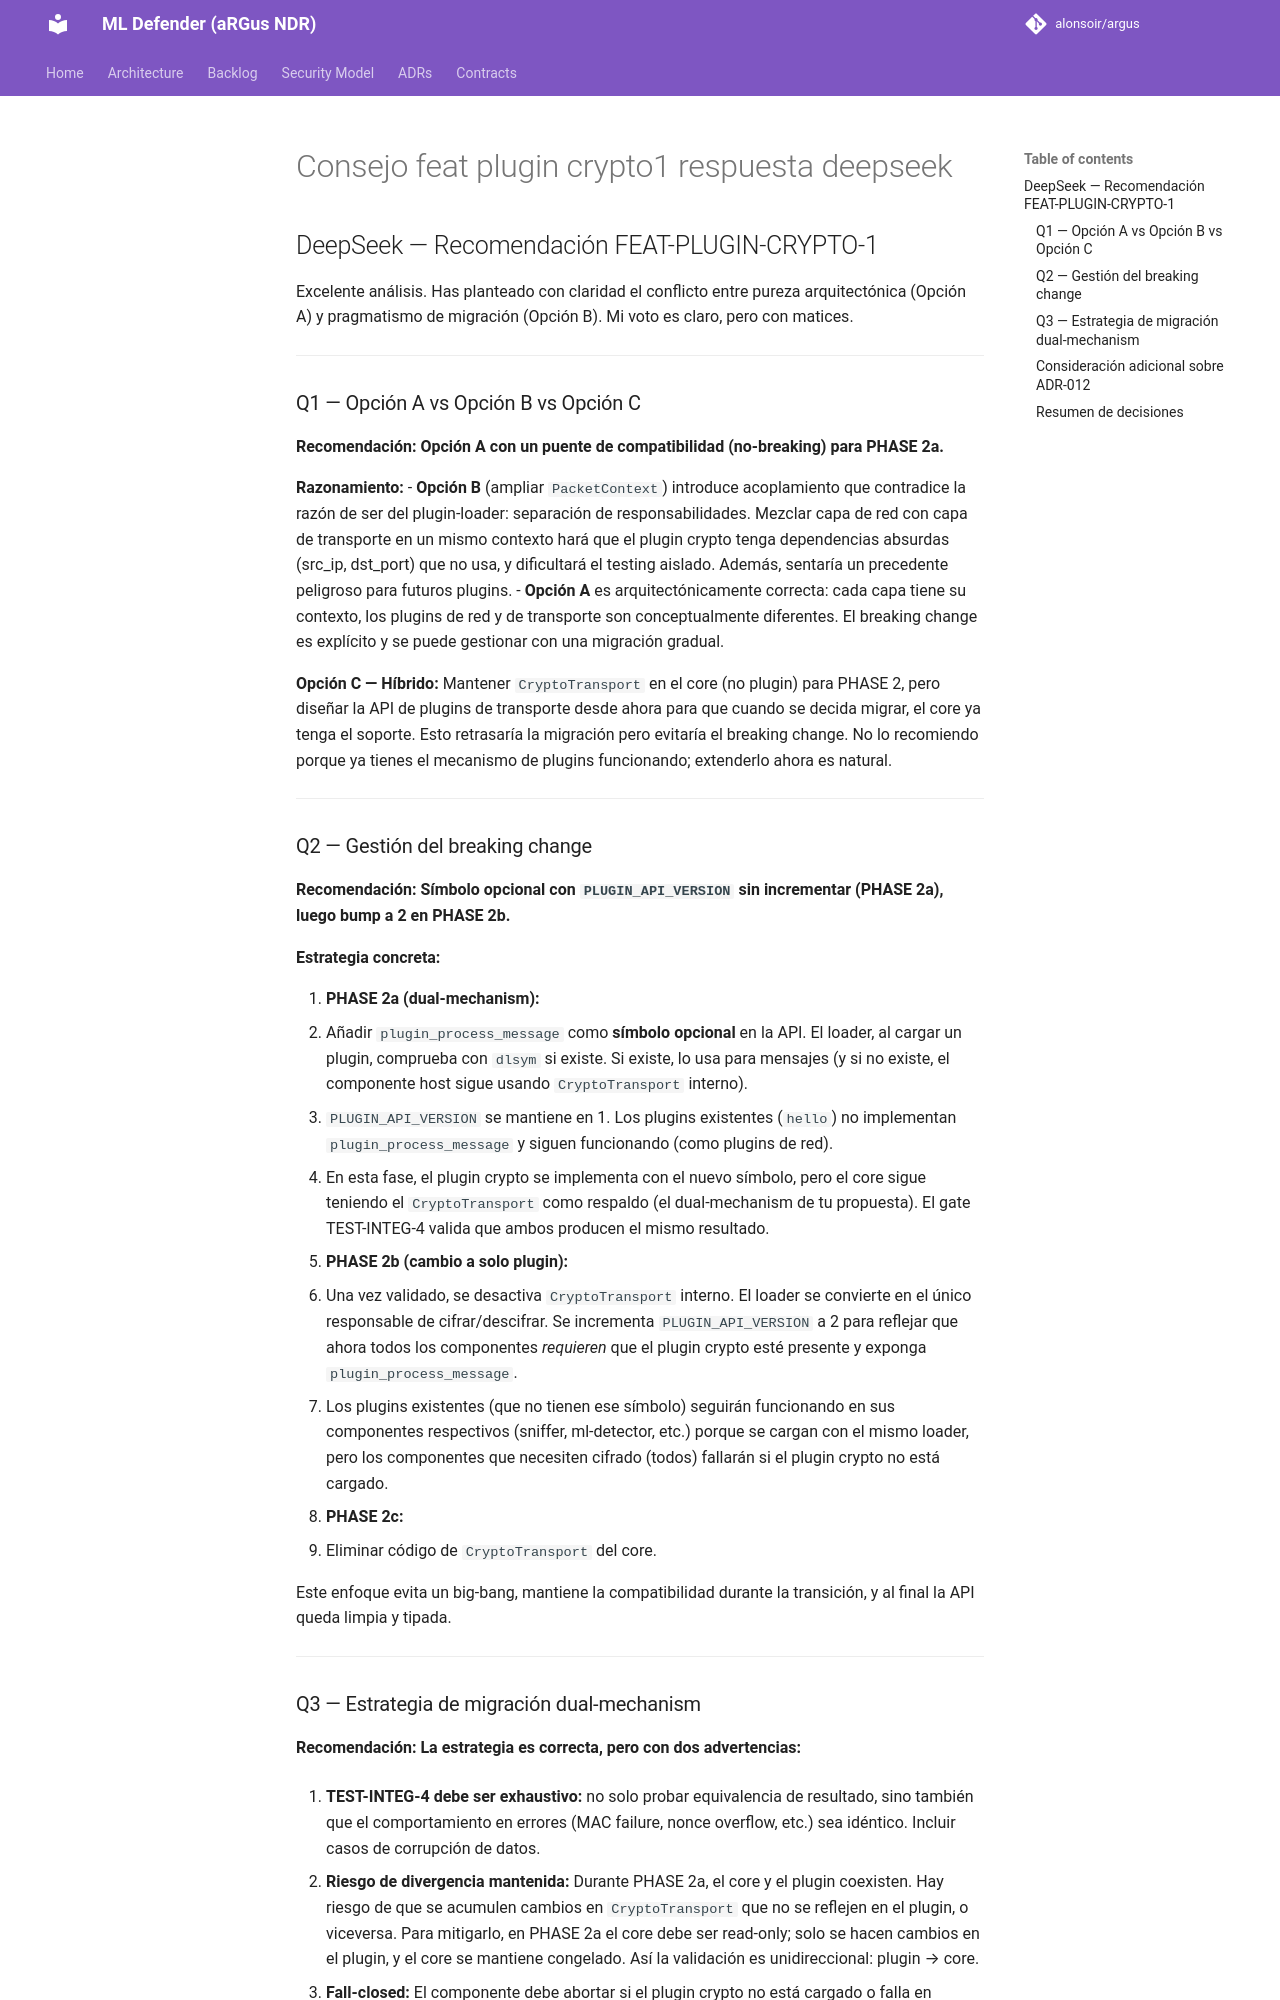

repository: alonsoir/argus · page: council/Consejo feat plugin crypto1_respuesta_deepseek/index.html · generator: mkdocs

## DeepSeek — Recomendación FEAT-PLUGIN-CRYPTO-1

Excelente análisis. Has planteado con claridad el conflicto entre pureza arquitectónica (Opción A) y pragmatismo de migración (Opción B). Mi voto es claro, pero con matices.

---

### Q1 — Opción A vs Opción B vs Opción C

**Recomendación: Opción A con un puente de compatibilidad (no-breaking) para PHASE 2a.**

**Razonamiento:**
- **Opción B** (ampliar `PacketContext`) introduce acoplamiento que contradice la razón de ser del plugin-loader: separación de responsabilidades. Mezclar capa de red con capa de transporte en un mismo contexto hará que el plugin crypto tenga dependencias absurdas (src_ip, dst_port) que no usa, y dificultará el testing aislado. Además, sentaría un precedente peligroso para futuros plugins.
- **Opción A** es arquitectónicamente correcta: cada capa tiene su contexto, los plugins de red y de transporte son conceptualmente diferentes. El breaking change es explícito y se puede gestionar con una migración gradual.

**Opción C — Híbrido:** Mantener `CryptoTransport` en el core (no plugin) para PHASE 2, pero diseñar la API de plugins de transporte desde ahora para que cuando se decida migrar, el core ya tenga el soporte. Esto retrasaría la migración pero evitaría el breaking change. No lo recomiendo porque ya tienes el mecanismo de plugins funcionando; extenderlo ahora es natural.

---

### Q2 — Gestión del breaking change

**Recomendación: Símbolo opcional con `PLUGIN_API_VERSION` sin incrementar (PHASE 2a), luego bump a 2 en PHASE 2b.**

**Estrategia concreta:**

1. **PHASE 2a (dual-mechanism):**
  - Añadir `plugin_process_message` como **símbolo opcional** en la API. El loader, al cargar un plugin, comprueba con `dlsym` si existe. Si existe, lo usa para mensajes (y si no existe, el componente host sigue usando `CryptoTransport` interno).
  - `PLUGIN_API_VERSION` se mantiene en 1. Los plugins existentes (`hello`) no implementan `plugin_process_message` y siguen funcionando (como plugins de red).
  - En esta fase, el plugin crypto se implementa con el nuevo símbolo, pero el core sigue teniendo el `CryptoTransport` como respaldo (el dual-mechanism de tu propuesta). El gate TEST-INTEG-4 valida que ambos producen el mismo resultado.

2. **PHASE 2b (cambio a solo plugin):**
  - Una vez validado, se desactiva `CryptoTransport` interno. El loader se convierte en el único responsable de cifrar/descifrar. Se incrementa `PLUGIN_API_VERSION` a 2 para reflejar que ahora todos los componentes *requieren* que el plugin crypto esté presente y exponga `plugin_process_message`.
  - Los plugins existentes (que no tienen ese símbolo) seguirán funcionando en sus componentes respectivos (sniffer, ml-detector, etc.) porque se cargan con el mismo loader, pero los componentes que necesiten cifrado (todos) fallarán si el plugin crypto no está cargado.

3. **PHASE 2c:**
  - Eliminar código de `CryptoTransport` del core.

Este enfoque evita un big-bang, mantiene la compatibilidad durante la transición, y al final la API queda limpia y tipada.

---
